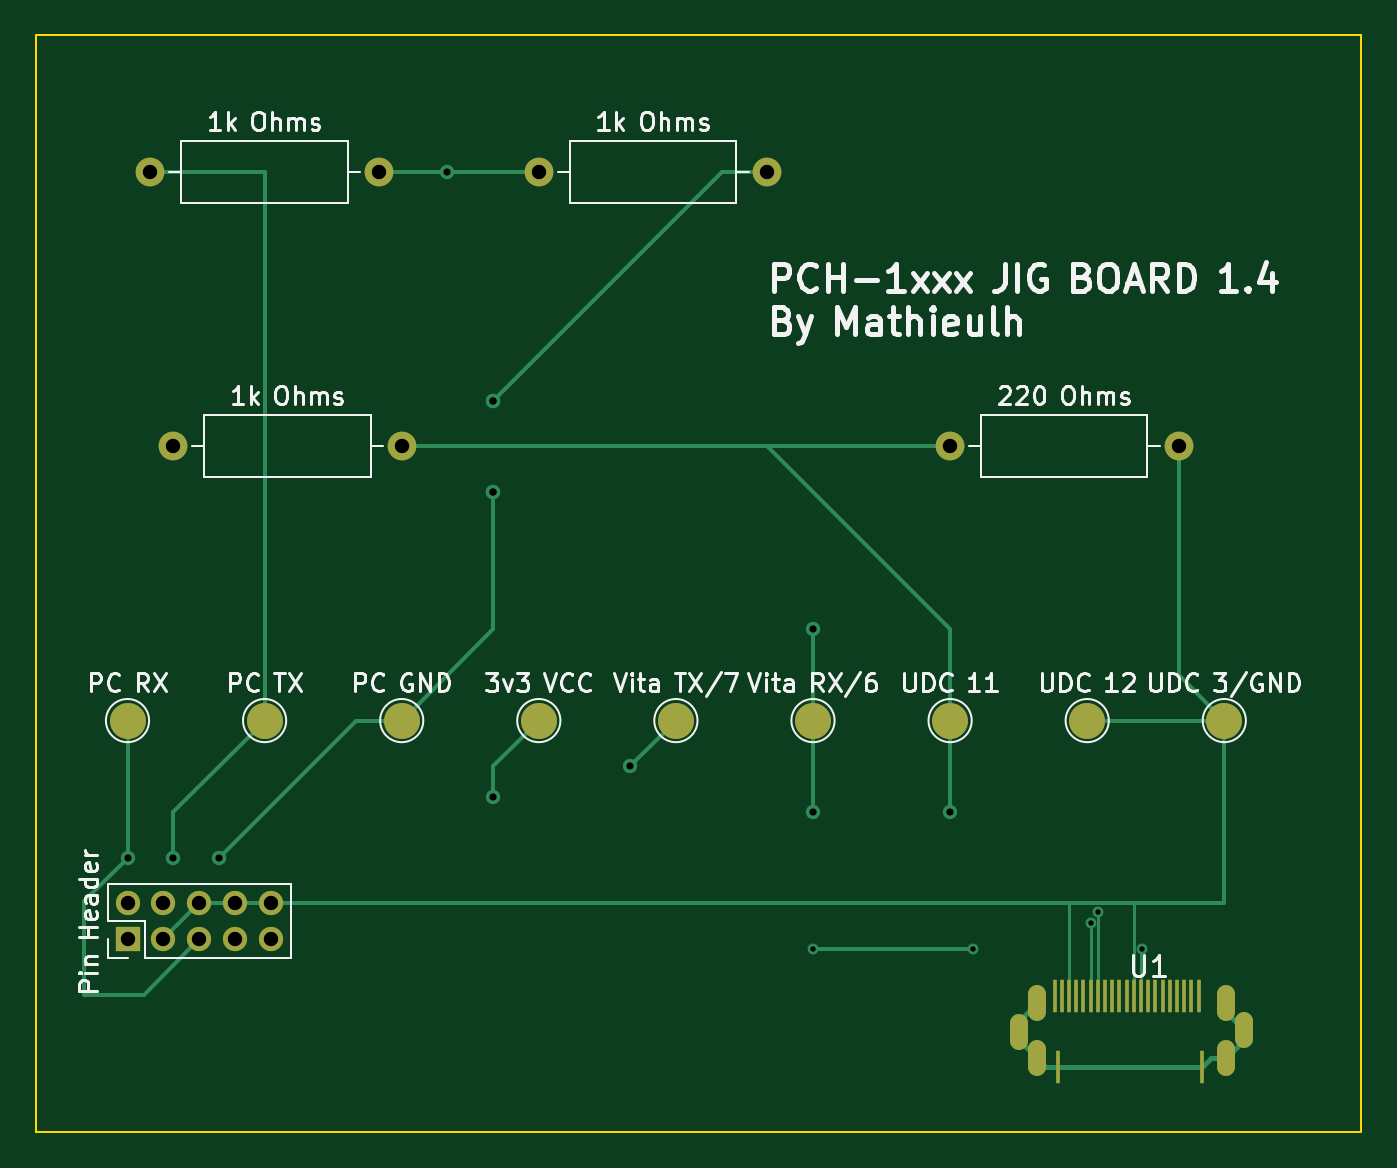
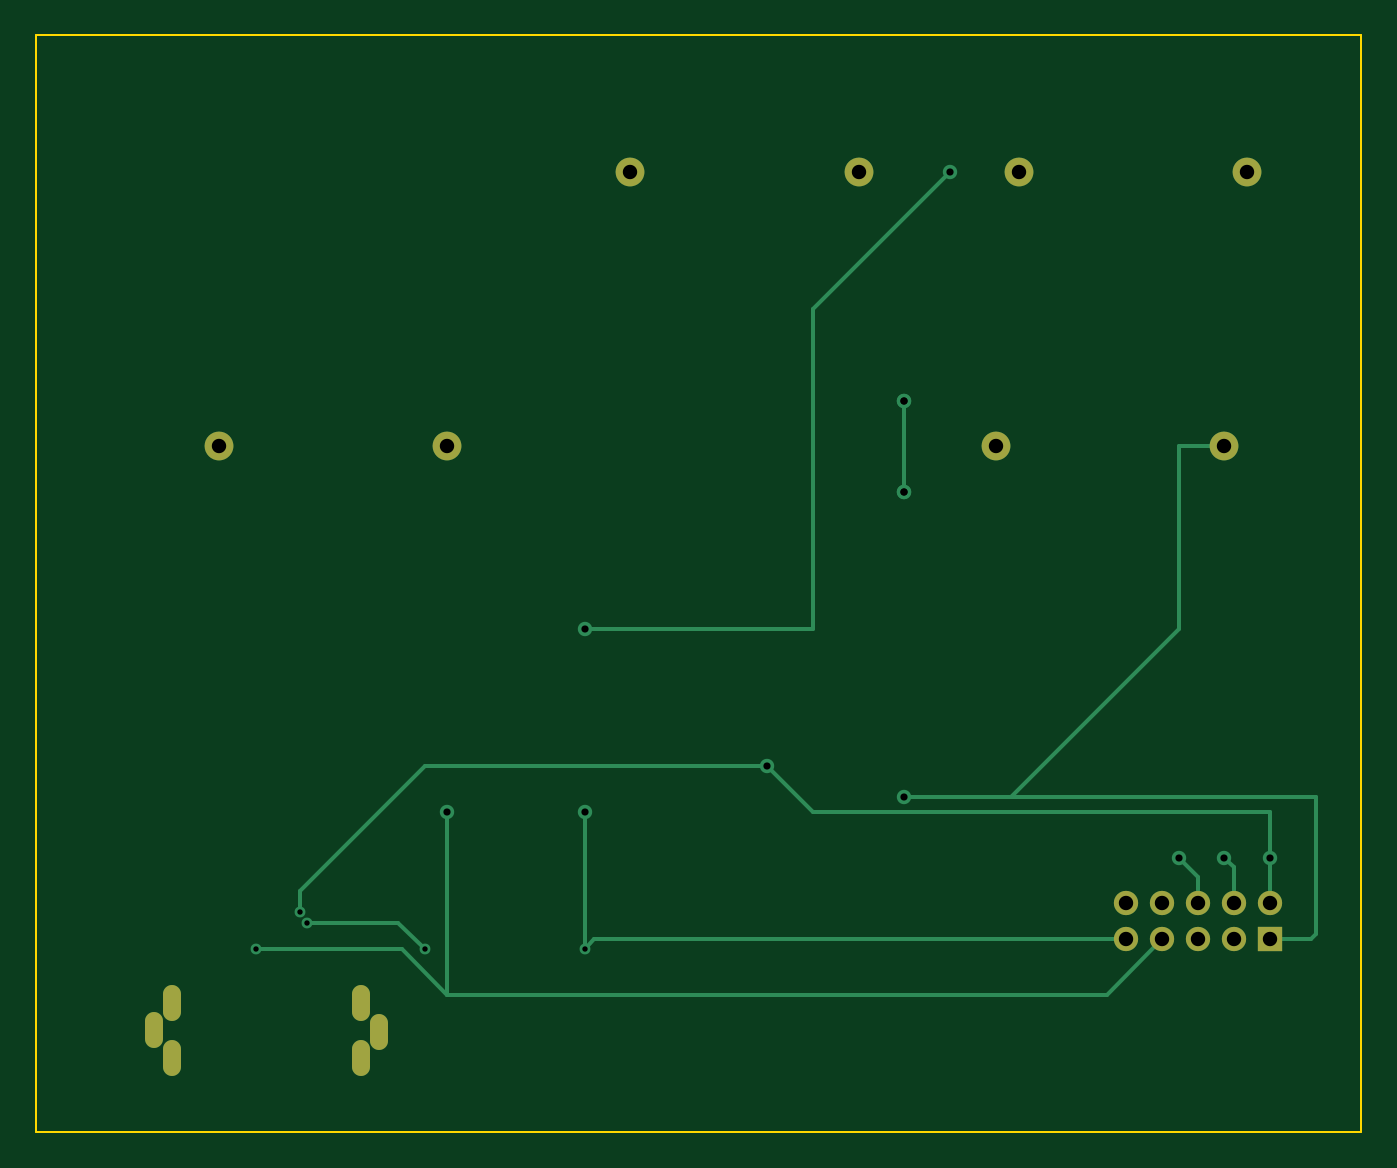
Circuit board: 11 layer files. Board 73.7 x 61.0 mm.
- bottom_copper: PCH-1xxxJIG_THT_1.4-B_Cu.gbr (4502 bytes)
- bottom_mask: PCH-1xxxJIG_THT_1.4-B_Mask.gbr (1431 bytes)
- paste: PCH-1xxxJIG_THT_1.4-B_Paste.gbr (685 bytes)
- bottom_silk: PCH-1xxxJIG_THT_1.4-B_Silkscreen.gbr (482 bytes)
- outline: PCH-1xxxJIG_THT_1.4-Edge_Cuts.gbr (718 bytes)
- top_copper: PCH-1xxxJIG_THT_1.4-F_Cu.gbr (7791 bytes)
- top_mask: PCH-1xxxJIG_THT_1.4-F_Mask.gbr (2519 bytes)
- paste: PCH-1xxxJIG_THT_1.4-F_Paste.gbr (1295 bytes)
- top_silk: PCH-1xxxJIG_THT_1.4-F_Silkscreen.gbr (55548 bytes)
- drill: PCH-1xxxJIG_THT_1.4-NPTH.drl (285 bytes)
- drill: PCH-1xxxJIG_THT_1.4-PTH.drl (1317 bytes)

=== bottom_copper: PCH-1xxxJIG_THT_1.4-B_Cu.gbr ===
%TF.GenerationSoftware,KiCad,Pcbnew,(7.0.0)*%
%TF.CreationDate,2023-08-04T15:50:35+02:00*%
%TF.ProjectId,PCH-1xxxJIG_THT_1.4,5043482d-3178-4787-984a-49475f544854,rev?*%
%TF.SameCoordinates,Original*%
%TF.FileFunction,Copper,L2,Bot*%
%TF.FilePolarity,Positive*%
%FSLAX46Y46*%
G04 Gerber Fmt 4.6, Leading zero omitted, Abs format (unit mm)*
G04 Created by KiCad (PCBNEW (7.0.0)) date 2023-08-04 15:50:35*
%MOMM*%
%LPD*%
G01*
G04 APERTURE LIST*
%TA.AperFunction,ComponentPad*%
%ADD10O,1.000000X2.000000*%
%TD*%
%TA.AperFunction,ComponentPad*%
%ADD11R,1.350000X1.350000*%
%TD*%
%TA.AperFunction,ComponentPad*%
%ADD12O,1.350000X1.350000*%
%TD*%
%TA.AperFunction,ComponentPad*%
%ADD13C,1.600000*%
%TD*%
%TA.AperFunction,ComponentPad*%
%ADD14O,1.600000X1.600000*%
%TD*%
%TA.AperFunction,ViaPad*%
%ADD15C,0.600000*%
%TD*%
%TA.AperFunction,ViaPad*%
%ADD16C,0.800000*%
%TD*%
%TA.AperFunction,Conductor*%
%ADD17C,0.200000*%
%TD*%
%TA.AperFunction,Conductor*%
%ADD18C,0.250000*%
%TD*%
G04 APERTURE END LIST*
D10*
%TO.P,U1,24*%
%TO.N,N/C*%
X87359999Y-84259999D03*
%TO.P,U1,25*%
X87359999Y-87359999D03*
%TO.P,U1,26*%
X86359999Y-85859999D03*
%TO.P,U1,27*%
X97859999Y-87359999D03*
%TO.P,U1,28*%
X97859999Y-84259999D03*
%TO.P,U1,29*%
X98859999Y-85759999D03*
%TD*%
D11*
%TO.P,Pin Header,1*%
%TO.N,N/C*%
X36829999Y-80739999D03*
D12*
%TO.P,Pin Header,2*%
X36829999Y-78739999D03*
%TO.P,Pin Header,3*%
X38829999Y-80739999D03*
%TO.P,Pin Header,4*%
X38829999Y-78739999D03*
%TO.P,Pin Header,5*%
X40829999Y-80739999D03*
%TO.P,Pin Header,6*%
X40829999Y-78739999D03*
%TO.P,Pin Header,7*%
X42829999Y-80739999D03*
%TO.P,Pin Header,8*%
X42829999Y-78739999D03*
%TO.P,Pin Header,9*%
X44829999Y-80739999D03*
%TO.P,Pin Header,10*%
X44829999Y-78739999D03*
%TD*%
D13*
%TO.P,220 Ohms,1*%
%TO.N,N/C*%
X82550000Y-53340000D03*
D14*
%TO.P,220 Ohms,2*%
X95249999Y-53339999D03*
%TD*%
D13*
%TO.P,1k Ohms,1*%
%TO.N,N/C*%
X59690000Y-38100000D03*
D14*
%TO.P,1k Ohms,2*%
X72389999Y-38099999D03*
%TD*%
D13*
%TO.P,1k Ohms,1*%
%TO.N,N/C*%
X38100000Y-38100000D03*
D14*
%TO.P,1k Ohms,2*%
X50799999Y-38099999D03*
%TD*%
D13*
%TO.P,1k Ohms,1*%
%TO.N,N/C*%
X39370000Y-53340000D03*
D14*
%TO.P,1k Ohms,2*%
X52069999Y-53339999D03*
%TD*%
D15*
%TO.N,*%
X74930000Y-81280000D03*
X83820000Y-81280000D03*
X90360000Y-79820000D03*
X90760000Y-79200000D03*
X93200000Y-81280000D03*
D16*
X57150000Y-55880000D03*
X57150000Y-72840000D03*
X39370000Y-76200000D03*
X36830000Y-76200000D03*
X57150000Y-55880000D03*
X74930000Y-73660000D03*
X74930000Y-63500000D03*
X57150000Y-50800000D03*
X54610000Y-38100000D03*
X57150000Y-50800000D03*
X64770000Y-71120000D03*
X82550000Y-73660000D03*
X41910000Y-76200000D03*
%TD*%
D17*
%TO.N,*%
X83820000Y-71120000D02*
X64770000Y-71120000D01*
X90760000Y-78060000D02*
X83820000Y-71120000D01*
X90760000Y-79200000D02*
X90760000Y-78060000D01*
X85280000Y-79820000D02*
X83820000Y-81280000D01*
X90360000Y-79820000D02*
X85280000Y-79820000D01*
X85090000Y-81280000D02*
X93200000Y-81280000D01*
X82550000Y-83820000D02*
X85090000Y-81280000D01*
D18*
X36830000Y-73660000D02*
X62230000Y-73660000D01*
X51250000Y-72840000D02*
X52070000Y-72840000D01*
X52070000Y-72840000D02*
X57150000Y-72840000D01*
X34290000Y-80460000D02*
X34290000Y-72840000D01*
X62230000Y-45720000D02*
X62230000Y-63500000D01*
X74930000Y-81280000D02*
X74930000Y-73660000D01*
X41910000Y-53340000D02*
X41910000Y-63500000D01*
X54610000Y-38100000D02*
X62230000Y-45720000D01*
X82550000Y-83820000D02*
X82550000Y-73660000D01*
X57150000Y-55880000D02*
X57150000Y-50800000D01*
X39370000Y-76200000D02*
X38830000Y-76740000D01*
X40830000Y-77280000D02*
X40830000Y-78740000D01*
X62230000Y-73660000D02*
X64770000Y-71120000D01*
X36830000Y-80740000D02*
X34570000Y-80740000D01*
X62230000Y-63500000D02*
X74930000Y-63500000D01*
X41910000Y-76200000D02*
X40830000Y-77280000D01*
X41910000Y-63500000D02*
X51250000Y-72840000D01*
X74390000Y-80740000D02*
X74930000Y-81280000D01*
X74390000Y-80740000D02*
X44830000Y-80740000D01*
X38830000Y-76740000D02*
X38830000Y-78740000D01*
X34290000Y-72840000D02*
X52070000Y-72840000D01*
X34570000Y-80740000D02*
X34290000Y-80460000D01*
X82550000Y-83820000D02*
X45910000Y-83820000D01*
X45910000Y-83820000D02*
X42830000Y-80740000D01*
X36830000Y-76200000D02*
X36830000Y-73660000D01*
X36830000Y-76200000D02*
X36830000Y-78740000D01*
X39370000Y-53340000D02*
X41910000Y-53340000D01*
%TD*%
M02*

=== bottom_mask: PCH-1xxxJIG_THT_1.4-B_Mask.gbr ===
%TF.GenerationSoftware,KiCad,Pcbnew,(7.0.0)*%
%TF.CreationDate,2023-08-04T15:50:35+02:00*%
%TF.ProjectId,PCH-1xxxJIG_THT_1.4,5043482d-3178-4787-984a-49475f544854,rev?*%
%TF.SameCoordinates,Original*%
%TF.FileFunction,Soldermask,Bot*%
%TF.FilePolarity,Negative*%
%FSLAX46Y46*%
G04 Gerber Fmt 4.6, Leading zero omitted, Abs format (unit mm)*
G04 Created by KiCad (PCBNEW (7.0.0)) date 2023-08-04 15:50:35*
%MOMM*%
%LPD*%
G01*
G04 APERTURE LIST*
%ADD10O,1.000000X2.000000*%
%ADD11R,1.350000X1.350000*%
%ADD12O,1.350000X1.350000*%
%ADD13C,1.600000*%
%ADD14O,1.600000X1.600000*%
G04 APERTURE END LIST*
D10*
%TO.C,U1*%
X87359999Y-84259999D03*
X87359999Y-87359999D03*
X86359999Y-85859999D03*
X97859999Y-87359999D03*
X97859999Y-84259999D03*
X98859999Y-85759999D03*
%TD*%
D11*
%TO.C,Pin Header*%
X36829999Y-80739999D03*
D12*
X36829999Y-78739999D03*
X38829999Y-80739999D03*
X38829999Y-78739999D03*
X40829999Y-80739999D03*
X40829999Y-78739999D03*
X42829999Y-80739999D03*
X42829999Y-78739999D03*
X44829999Y-80739999D03*
X44829999Y-78739999D03*
%TD*%
D13*
%TO.C,220 Ohms*%
X82550000Y-53340000D03*
D14*
X95249999Y-53339999D03*
%TD*%
D13*
%TO.C,1k Ohms*%
X59690000Y-38100000D03*
D14*
X72389999Y-38099999D03*
%TD*%
D13*
%TO.C,1k Ohms*%
X38100000Y-38100000D03*
D14*
X50799999Y-38099999D03*
%TD*%
D13*
%TO.C,1k Ohms*%
X39370000Y-53340000D03*
D14*
X52069999Y-53339999D03*
%TD*%
M02*

=== paste: PCH-1xxxJIG_THT_1.4-B_Paste.gbr ===
%TF.GenerationSoftware,KiCad,Pcbnew,(7.0.0)*%
%TF.CreationDate,2023-08-04T15:50:35+02:00*%
%TF.ProjectId,PCH-1xxxJIG_THT_1.4,5043482d-3178-4787-984a-49475f544854,rev?*%
%TF.SameCoordinates,Original*%
%TF.FileFunction,Paste,Bot*%
%TF.FilePolarity,Positive*%
%FSLAX46Y46*%
G04 Gerber Fmt 4.6, Leading zero omitted, Abs format (unit mm)*
G04 Created by KiCad (PCBNEW (7.0.0)) date 2023-08-04 15:50:35*
%MOMM*%
%LPD*%
G01*
G04 APERTURE LIST*
%ADD10O,1.000000X2.000000*%
G04 APERTURE END LIST*
D10*
%TO.C,U1*%
X87359999Y-84259999D03*
X87359999Y-87359999D03*
X86359999Y-85859999D03*
X97859999Y-87359999D03*
X97859999Y-84259999D03*
X98859999Y-85759999D03*
%TD*%
M02*

=== bottom_silk: PCH-1xxxJIG_THT_1.4-B_Silkscreen.gbr ===
%TF.GenerationSoftware,KiCad,Pcbnew,(7.0.0)*%
%TF.CreationDate,2023-08-04T15:50:35+02:00*%
%TF.ProjectId,PCH-1xxxJIG_THT_1.4,5043482d-3178-4787-984a-49475f544854,rev?*%
%TF.SameCoordinates,Original*%
%TF.FileFunction,Legend,Bot*%
%TF.FilePolarity,Positive*%
%FSLAX46Y46*%
G04 Gerber Fmt 4.6, Leading zero omitted, Abs format (unit mm)*
G04 Created by KiCad (PCBNEW (7.0.0)) date 2023-08-04 15:50:35*
%MOMM*%
%LPD*%
G01*
G04 APERTURE LIST*
G04 APERTURE END LIST*
M02*

=== outline: PCH-1xxxJIG_THT_1.4-Edge_Cuts.gbr ===
%TF.GenerationSoftware,KiCad,Pcbnew,(7.0.0)*%
%TF.CreationDate,2023-08-04T15:50:35+02:00*%
%TF.ProjectId,PCH-1xxxJIG_THT_1.4,5043482d-3178-4787-984a-49475f544854,rev?*%
%TF.SameCoordinates,Original*%
%TF.FileFunction,Profile,NP*%
%FSLAX46Y46*%
G04 Gerber Fmt 4.6, Leading zero omitted, Abs format (unit mm)*
G04 Created by KiCad (PCBNEW (7.0.0)) date 2023-08-04 15:50:35*
%MOMM*%
%LPD*%
G01*
G04 APERTURE LIST*
%TA.AperFunction,Profile*%
%ADD10C,0.100000*%
%TD*%
G04 APERTURE END LIST*
D10*
X31750000Y-30480000D02*
X105410000Y-30480000D01*
X105410000Y-30480000D02*
X105410000Y-91440000D01*
X105410000Y-91440000D02*
X31750000Y-91440000D01*
X31750000Y-91440000D02*
X31750000Y-30480000D01*
M02*

=== top_copper: PCH-1xxxJIG_THT_1.4-F_Cu.gbr (7791 bytes, source omitted) ===
=== top_mask: PCH-1xxxJIG_THT_1.4-F_Mask.gbr ===
%TF.GenerationSoftware,KiCad,Pcbnew,(7.0.0)*%
%TF.CreationDate,2023-08-04T15:50:35+02:00*%
%TF.ProjectId,PCH-1xxxJIG_THT_1.4,5043482d-3178-4787-984a-49475f544854,rev?*%
%TF.SameCoordinates,Original*%
%TF.FileFunction,Soldermask,Top*%
%TF.FilePolarity,Negative*%
%FSLAX46Y46*%
G04 Gerber Fmt 4.6, Leading zero omitted, Abs format (unit mm)*
G04 Created by KiCad (PCBNEW (7.0.0)) date 2023-08-04 15:50:35*
%MOMM*%
%LPD*%
G01*
G04 APERTURE LIST*
%ADD10R,0.200000X1.800000*%
%ADD11O,1.000000X2.000000*%
%ADD12R,1.350000X1.350000*%
%ADD13O,1.350000X1.350000*%
%ADD14C,2.000000*%
%ADD15C,1.600000*%
%ADD16O,1.600000X1.600000*%
G04 APERTURE END LIST*
D10*
%TO.C,U1*%
X88359999Y-83859999D03*
X88759999Y-83859999D03*
X89159999Y-83859999D03*
X89559999Y-83859999D03*
X89959999Y-83859999D03*
X90359999Y-83859999D03*
X90759999Y-83859999D03*
X91159999Y-83859999D03*
X91559999Y-83859999D03*
X91959999Y-83859999D03*
X92359999Y-83859999D03*
X92759999Y-83859999D03*
X93159999Y-83859999D03*
X93559999Y-83859999D03*
X93959999Y-83859999D03*
X94359999Y-83859999D03*
X94759999Y-83859999D03*
X95159999Y-83859999D03*
X95559999Y-83859999D03*
X95959999Y-83859999D03*
X96359999Y-83859999D03*
X88559999Y-87859999D03*
X96559999Y-87859999D03*
D11*
X87359999Y-84259999D03*
X87359999Y-87359999D03*
X86359999Y-85859999D03*
X97859999Y-87359999D03*
X97859999Y-84259999D03*
X98859999Y-85759999D03*
%TD*%
D12*
%TO.C,Pin Header*%
X36829999Y-80739999D03*
D13*
X36829999Y-78739999D03*
X38829999Y-80739999D03*
X38829999Y-78739999D03*
X40829999Y-80739999D03*
X40829999Y-78739999D03*
X42829999Y-80739999D03*
X42829999Y-78739999D03*
X44829999Y-80739999D03*
X44829999Y-78739999D03*
%TD*%
D14*
%TO.C,Vita TX/7*%
X67310000Y-68580000D03*
%TD*%
D15*
%TO.C,220 Ohms*%
X82550000Y-53340000D03*
D16*
X95249999Y-53339999D03*
%TD*%
D14*
%TO.C,Vita RX/6*%
X74930000Y-68580000D03*
%TD*%
%TO.C,PC TX*%
X44450000Y-68580000D03*
%TD*%
%TO.C,UDC 11*%
X82550000Y-68580000D03*
%TD*%
D15*
%TO.C,1k Ohms*%
X59690000Y-38100000D03*
D16*
X72389999Y-38099999D03*
%TD*%
D14*
%TO.C,PC GND*%
X52070000Y-68580000D03*
%TD*%
%TO.C,UDC 3/GND*%
X97790000Y-68580000D03*
%TD*%
%TO.C,UDC 12*%
X90170000Y-68580000D03*
%TD*%
%TO.C,PC RX*%
X36830000Y-68580000D03*
%TD*%
%TO.C,3v3 VCC*%
X59690000Y-68580000D03*
%TD*%
D15*
%TO.C,1k Ohms*%
X38100000Y-38100000D03*
D16*
X50799999Y-38099999D03*
%TD*%
D15*
%TO.C,1k Ohms*%
X39370000Y-53340000D03*
D16*
X52069999Y-53339999D03*
%TD*%
M02*

=== paste: PCH-1xxxJIG_THT_1.4-F_Paste.gbr ===
%TF.GenerationSoftware,KiCad,Pcbnew,(7.0.0)*%
%TF.CreationDate,2023-08-04T15:50:35+02:00*%
%TF.ProjectId,PCH-1xxxJIG_THT_1.4,5043482d-3178-4787-984a-49475f544854,rev?*%
%TF.SameCoordinates,Original*%
%TF.FileFunction,Paste,Top*%
%TF.FilePolarity,Positive*%
%FSLAX46Y46*%
G04 Gerber Fmt 4.6, Leading zero omitted, Abs format (unit mm)*
G04 Created by KiCad (PCBNEW (7.0.0)) date 2023-08-04 15:50:35*
%MOMM*%
%LPD*%
G01*
G04 APERTURE LIST*
%ADD10R,0.200000X1.800000*%
%ADD11O,1.000000X2.000000*%
G04 APERTURE END LIST*
D10*
%TO.C,U1*%
X88359999Y-83859999D03*
X88759999Y-83859999D03*
X89159999Y-83859999D03*
X89559999Y-83859999D03*
X89959999Y-83859999D03*
X90359999Y-83859999D03*
X90759999Y-83859999D03*
X91159999Y-83859999D03*
X91559999Y-83859999D03*
X91959999Y-83859999D03*
X92359999Y-83859999D03*
X92759999Y-83859999D03*
X93159999Y-83859999D03*
X93559999Y-83859999D03*
X93959999Y-83859999D03*
X94359999Y-83859999D03*
X94759999Y-83859999D03*
X95159999Y-83859999D03*
X95559999Y-83859999D03*
X95959999Y-83859999D03*
X96359999Y-83859999D03*
X88559999Y-87859999D03*
X96559999Y-87859999D03*
D11*
X87359999Y-84259999D03*
X87359999Y-87359999D03*
X86359999Y-85859999D03*
X97859999Y-87359999D03*
X97859999Y-84259999D03*
X98859999Y-85759999D03*
%TD*%
M02*

=== top_silk: PCH-1xxxJIG_THT_1.4-F_Silkscreen.gbr (55548 bytes, source omitted) ===
=== drill: PCH-1xxxJIG_THT_1.4-NPTH.drl ===
M48
; DRILL file {KiCad (7.0.0)} date Fri Aug  4 15:50:33 2023
; FORMAT={-:-/ absolute / inch / decimal}
; #@! TF.CreationDate,2023-08-04T15:50:33+02:00
; #@! TF.GenerationSoftware,Kicad,Pcbnew,(7.0.0)
; #@! TF.FileFunction,NonPlated,1,2,NPTH
FMAT,2
INCH
%
G90
G05
T0
M30

=== drill: PCH-1xxxJIG_THT_1.4-PTH.drl ===
M48
; DRILL file {KiCad (7.0.0)} date Fri Aug  4 15:50:33 2023
; FORMAT={-:-/ absolute / inch / decimal}
; #@! TF.CreationDate,2023-08-04T15:50:33+02:00
; #@! TF.GenerationSoftware,Kicad,Pcbnew,(7.0.0)
; #@! TF.FileFunction,Plated,1,2,PTH
FMAT,2
INCH
; #@! TA.AperFunction,Plated,PTH,ViaDrill
T1C0.0118
; #@! TA.AperFunction,Plated,PTH,ViaDrill
T2C0.0157
; #@! TA.AperFunction,Plated,PTH,ComponentDrill
T3C0.0295
; #@! TA.AperFunction,Plated,PTH,ComponentDrill
T4C0.0315
%
G90
G05
T1
X2.95Y-3.2
X3.3Y-3.2
X3.5575Y-3.1425
X3.5732Y-3.1181
X3.6693Y-3.2
T2
X1.45Y-3.0
X1.55Y-3.0
X1.65Y-3.0
X2.15Y-1.5
X2.25Y-2.0
X2.25Y-2.0
X2.25Y-2.2
X2.25Y-2.2
X2.25Y-2.8677
X2.55Y-2.8
X2.95Y-2.5
X2.95Y-2.9
X3.25Y-2.9
T4
X1.45Y-3.1
X1.45Y-3.1787
X1.5Y-1.5
X1.5287Y-3.1
X1.5287Y-3.1787
X1.55Y-2.1
X1.6075Y-3.1
X1.6075Y-3.1787
X1.6862Y-3.1
X1.6862Y-3.1787
X1.765Y-3.1
X1.765Y-3.1787
X2.0Y-1.5
X2.05Y-2.1
X2.35Y-1.5
X2.85Y-1.5
X3.25Y-2.1
X3.75Y-2.1
T3
G00X3.4Y-3.3606
M15
G01X3.4Y-3.4
M16
G05
G00X3.4394Y-3.2976
M15
G01X3.4394Y-3.337
M16
G05
G00X3.4394Y-3.4197
M15
G01X3.4394Y-3.4591
M16
G05
G00X3.8528Y-3.2976
M15
G01X3.8528Y-3.337
M16
G05
G00X3.8528Y-3.4197
M15
G01X3.8528Y-3.4591
M16
G05
G00X3.8921Y-3.3567
M15
G01X3.8921Y-3.3961
M16
G05
T0
M30
